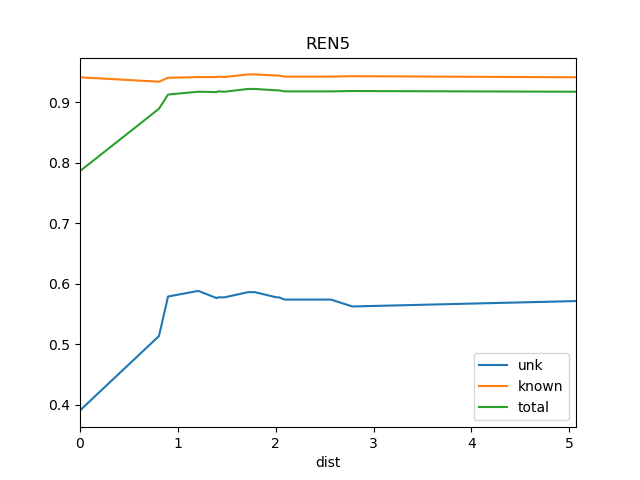

Data behind this chart, as committed beside it:
dist, known, total, train_docs, unk
0.0, 0.9415, 0.7864, {'REN6'}, 0.3906
0.8069, 0.9343, 0.8895, {'REN2', 'REN6', 'REN1', 'REN4', 'REN3'}, 0.5135
0.9, 0.9408, 0.9131, {'REN2', 'REN6', 'REN10', 'REN1', 'REN9'…, 0.5789
1.209, 0.9419, 0.9177, {'REN8', 'REN7', 'REN2', 'REN6', 'REN10'…, 0.5882
1.397, 0.9419, 0.9171, {'REN8', 'REN7', 'REN2', 'REN6', 'REN10'…, 0.5763
1.412, 0.9426, 0.9182, {'REN8', 'REN7', 'REN2', 'REN6', 'REN10'…, 0.5776
1.476, 0.942, 0.9177, {'REN8', 'REN7', 'REN2', 'REN6', 'WS1', …, 0.5776
1.72, 0.9463, 0.9223, {'REN8', 'REN7', 'REN2', 'REN6', 'WS1', …, 0.5862
1.786, 0.9463, 0.9223, {'REN7', 'REN2', 'REN9', 'REN6', 'WS1', …, 0.5862
2.008, 0.9445, 0.92, {'REN7', 'REN2', 'REN3', 'REN9', 'REN6',…, 0.5776
2.033, 0.9445, 0.92, {'REN8', 'REN7', 'REN2', 'REN9', 'REN6',…, 0.5776
2.091, 0.9427, 0.9182, {'BS1', 'DSR', 'REN7', 'REN6', 'St2', 'R…, 0.5739
2.564, 0.9427, 0.9182, {'BS1', 'DSR', 'REN7', 'REN6', 'St2', 'R…, 0.5739
2.784, 0.9434, 0.9188, {'BS1', 'DSR', 'REN7', 'REN6', 'REN10', …, 0.5625
5.069, 0.9415, 0.9177, {'Ko', 'BS1', 'DSR', 'REN7', 'REN6', 'St…, 0.5714
